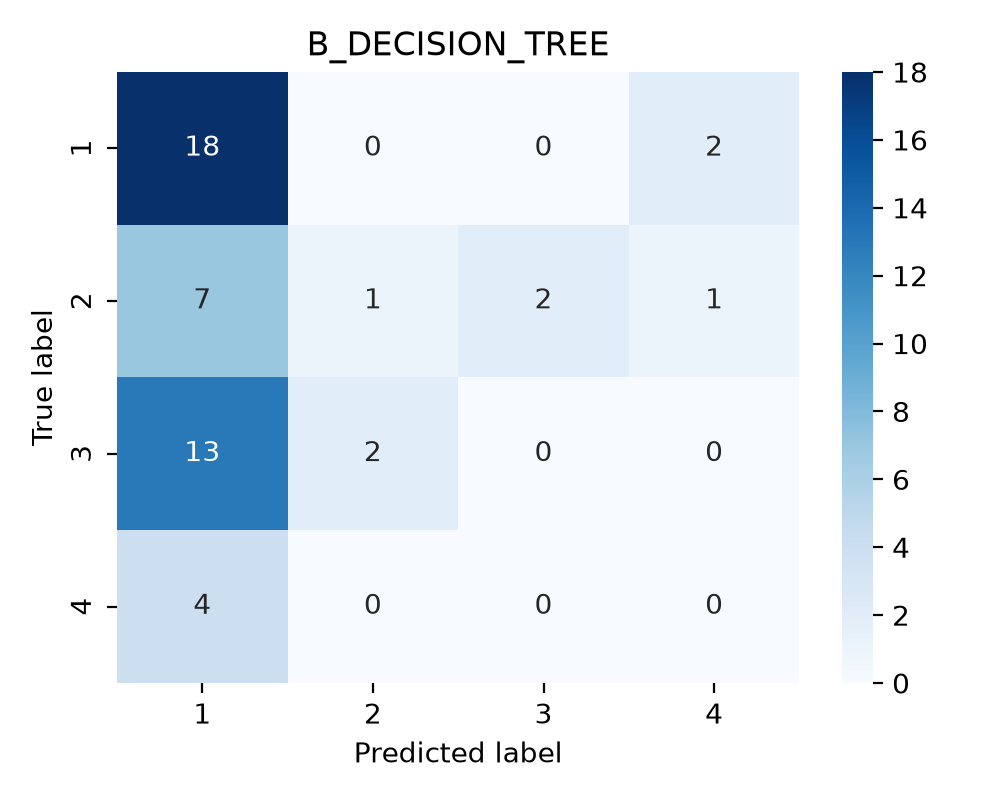

Data behind this chart, as committed beside it:
true_label, 1, 2, 3, 4
1, 18, 0, 0, 2
2, 7, 1, 2, 1
3, 13, 2, 0, 0
4, 4, 0, 0, 0
